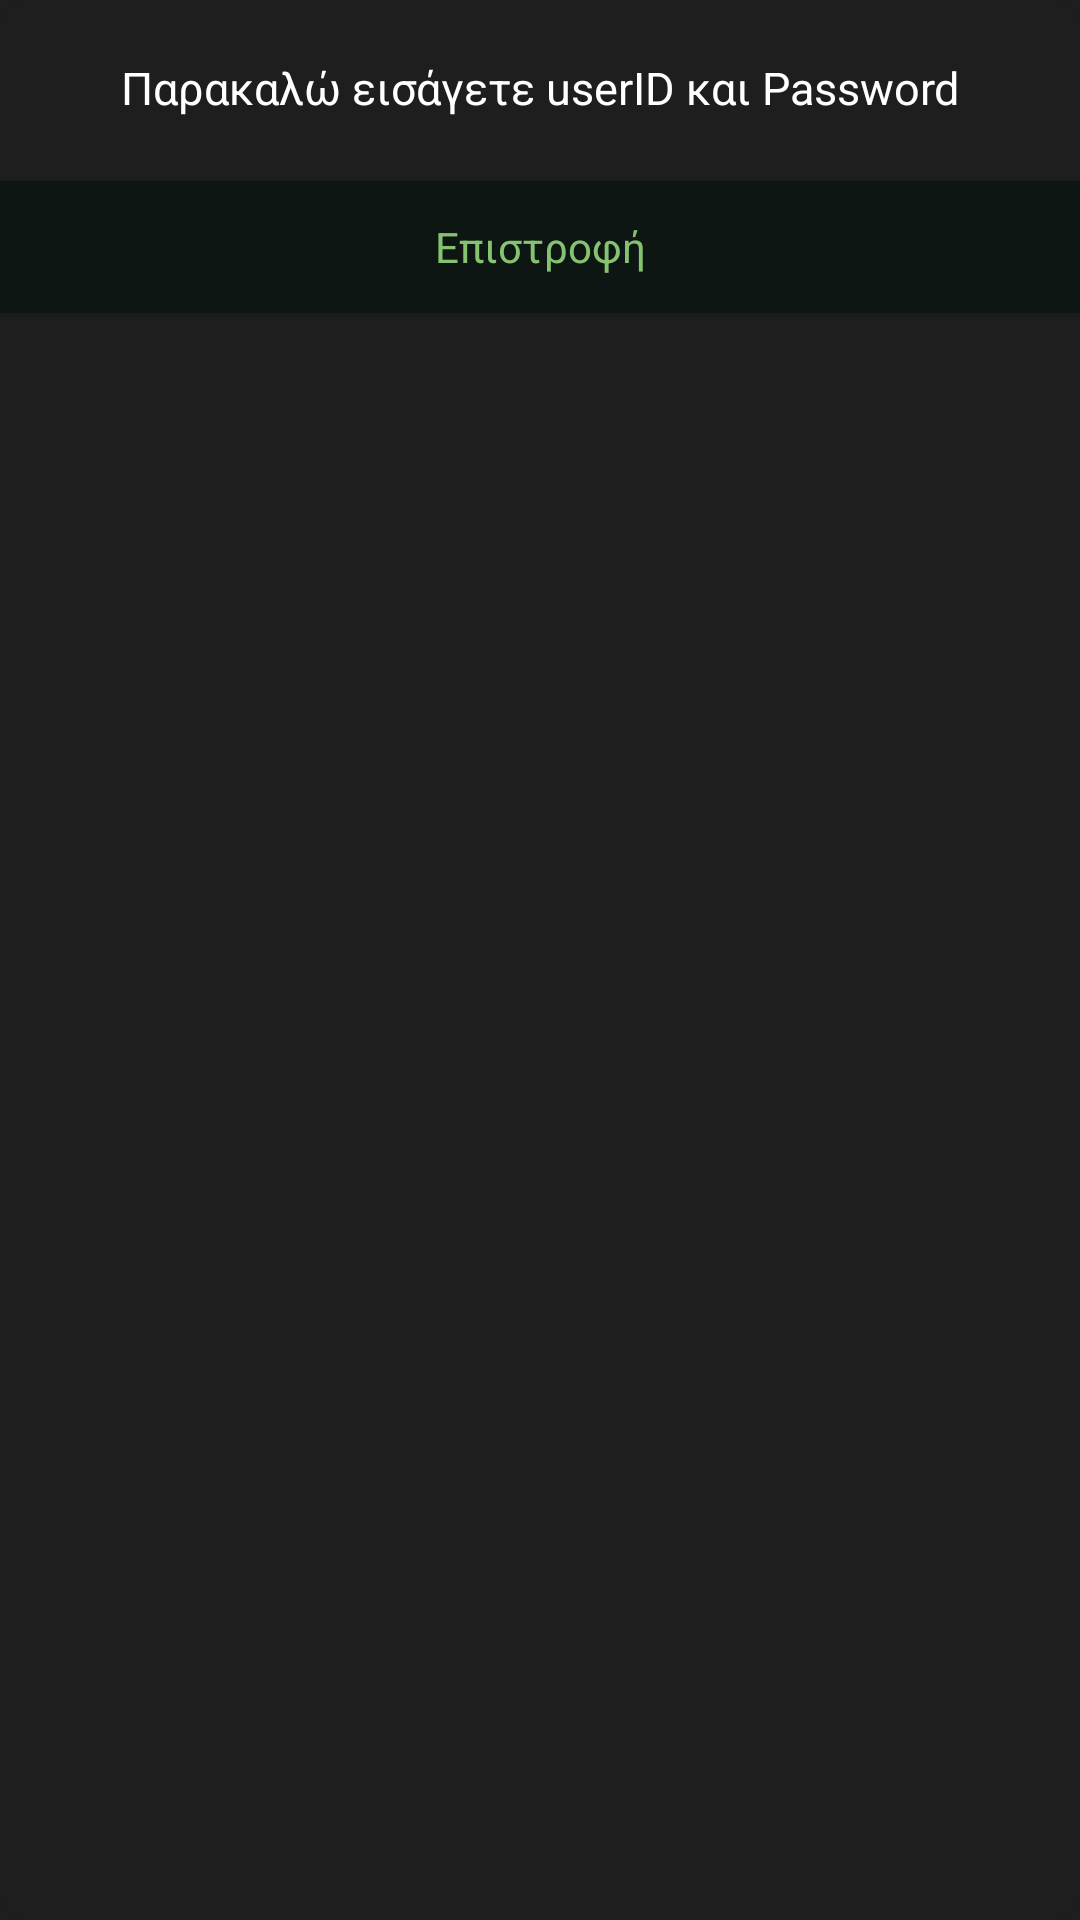

Here is an Android app screen rendered from its layout file. Give the layout XML and the strings, colors and styles it references.
<!-- AndroidManifest.xml: application theme Theme.login_demo -->
<!-- res/layout/activity_empty_input_error_message.xml -->
<?xml version="1.0" encoding="utf-8"?>
<androidx.constraintlayout.widget.ConstraintLayout xmlns:android="http://schemas.android.com/apk/res/android"
    android:layout_width="268dp"
    android:layout_height="wrap_content"
    android:layout_gravity="center"
    xmlns:app="http://schemas.android.com/apk/res-auto"
    android:background="@drawable/rounded_corner">

    <TextView
        android:id="@+id/error_message"
        android:layout_width="match_parent"
        android:layout_height="wrap_content"
        android:text="@string/empty_input"
        android:textAlignment="center"
        android:textColor="@color/white"
        android:textSize="15sp"
        app:layout_constraintTop_toTopOf="parent"
        app:layout_constraintBottom_toTopOf="@+id/back_to_login_btn_empty"
        app:layout_constraintLeft_toRightOf="parent"
        app:layout_constraintRight_toRightOf="parent"
        android:layout_marginTop="19dp"/>


    <Button
        android:id="@+id/back_to_login_btn_empty"
        android:layout_width="match_parent"
        android:layout_height="44dp"
        android:text="@string/back"
        android:textColor="@color/dollar_bill"
        android:background="@color/onyx_variation"
        android:textAllCaps="false"
        app:layout_constraintTop_toBottomOf="@+id/error_message"
        app:layout_constraintLeft_toRightOf="parent"
        app:layout_constraintRight_toRightOf="parent"
        android:layout_marginTop="21dp"/>


</androidx.constraintlayout.widget.ConstraintLayout>
<!-- resources referenced by this layout -->
<resources>
  <color name="dollar_bill">#85c370</color>
  <color name="onyx_variation">#0e1613</color>
  <color name="white">#ffffff</color>
  <!-- drawable rounded_corner (drawable-v24) -->
  <?xml version="1.0" encoding="utf-8"?>
  <shape xmlns:android="http://schemas.android.com/apk/res/android"
      android:shape="rectangle">
      <corners android:radius="6dp"/>
      <solid android:color="@color/light_grey"/>
  
  </shape>
  <string name="back">Επιστροφή</string>
  <string name="empty_input">Παρακαλώ εισάγετε userID και Password</string>
  <style name="Theme.login_demo" parent="Theme.MaterialComponents.DayNight.NoActionBar">
          
          <item name="colorPrimary">@color/onyx</item>
          <item name="colorPrimaryVariant">@color/onyx_variation</item>
          <item name="colorOnPrimary">@color/white</item>
          
          <item name="colorSecondary">@color/grey_gradient</item>
          <item name="colorSecondaryVariant">@color/light_grey</item>
          <item name="colorOnSecondary">@color/white</item>
          
          <item name="android:statusBarColor" tools:targetApi="l">?attr/colorPrimaryVariant</item>
          
          <item name="android:colorBackground">@color/light_grey</item>
          <item name="fontFamily">@font/helvetica_neue</item>
      </style>
  <color name="light_grey">#1e1e1e</color>
  <color name="onyx">#101417</color>
  <color name="grey_gradient">#15181c</color>
</resources>
